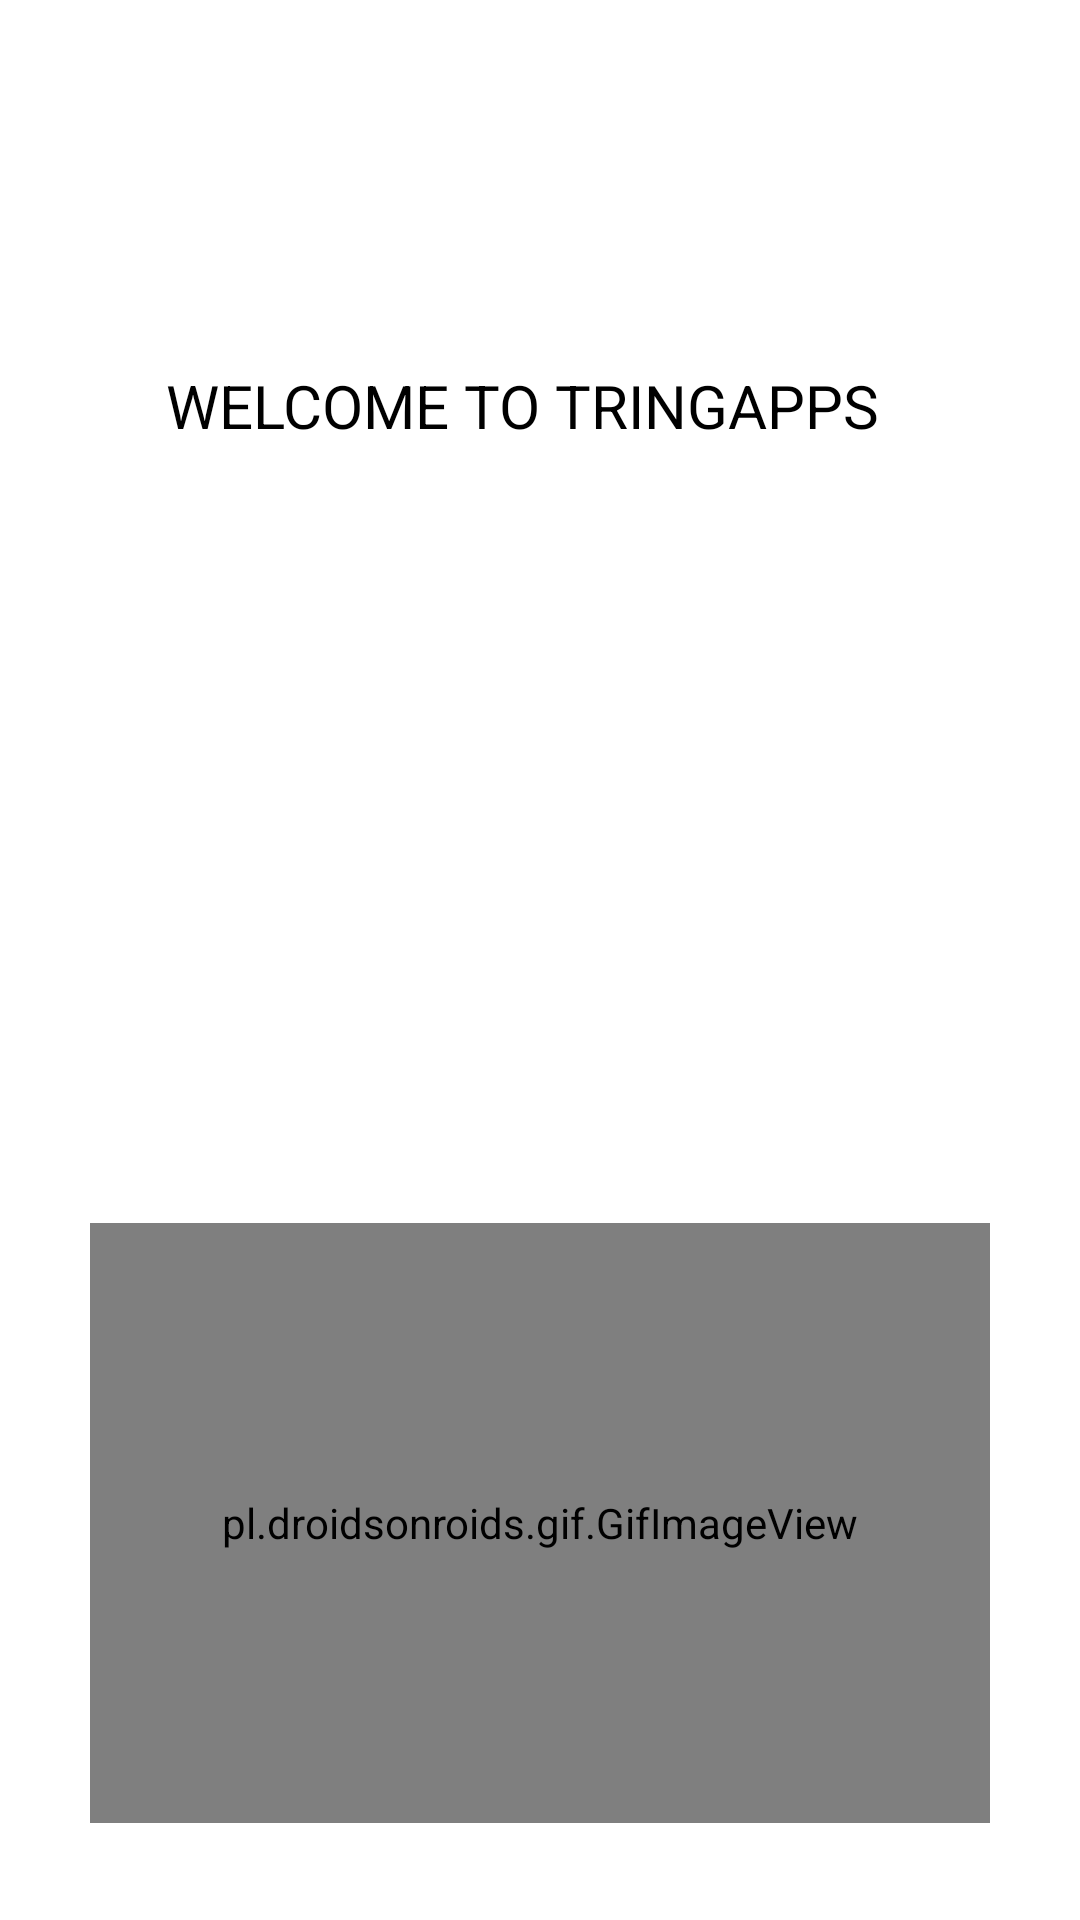

Produce the Android XML layout that renders to this screen, including the resource entries it uses.
<!-- AndroidManifest.xml: application theme Theme.LoginWithFirebase -->
<!-- res/layout/activity_splash_screen.xml -->
<?xml version="1.0" encoding="utf-8"?>
<androidx.constraintlayout.widget.ConstraintLayout xmlns:android="http://schemas.android.com/apk/res/android"
    xmlns:app="http://schemas.android.com/apk/res-auto"
    xmlns:tools="http://schemas.android.com/tools"
    android:layout_width="match_parent"
    android:layout_height="match_parent"
    tools:context=".SplashScreen">

    <TextView
        android:id="@+id/textView"
        android:layout_width="wrap_content"
        android:layout_height="wrap_content"
        android:layout_marginStart="138dp"
        android:layout_marginTop="100dp"
        android:layout_marginEnd="150dp"
        android:layout_marginBottom="50dp"
        android:text="Welcome to Tringapps"
        android:textAlignment="center"
        android:textAllCaps="true"
        android:textColor="@color/black"
        android:textSize="20sp"
        app:layout_constraintBottom_toTopOf="@+id/SplashScreenImage"
        app:layout_constraintEnd_toEndOf="parent"
        app:layout_constraintStart_toStartOf="parent"
        app:layout_constraintTop_toTopOf="parent" />

    <ImageView
        android:id="@+id/SplashScreenImage"
        android:layout_width="300dp"
        android:layout_height="200dp"
        android:src="@drawable/title_splash"
        app:layout_constraintBottom_toBottomOf="parent"
        app:layout_constraintLeft_toLeftOf="parent"
        app:layout_constraintRight_toRightOf="parent"
        app:layout_constraintTop_toTopOf="parent" />

    <pl.droidsonroids.gif.GifImageView
        android:layout_width="300dp"
        android:layout_height="200dp"
        android:layout_marginBottom="45dp"
        android:src="@drawable/giphy_2"
        app:layout_constraintBottom_toBottomOf="parent"
        app:layout_constraintEnd_toEndOf="parent"
        app:layout_constraintStart_toStartOf="parent"
        app:layout_constraintTop_toBottomOf="@+id/SplashScreenImage" />



</androidx.constraintlayout.widget.ConstraintLayout>
<!-- resources referenced by this layout -->
<resources>
  <style name="Theme.LoginWithFirebase" parent="Theme.MaterialComponents.Light.NoActionBar">
          
          <item name="colorPrimary">@color/purple_500</item>
          <item name="colorPrimaryVariant">@color/purple_700</item>
          <item name="colorOnPrimary">@color/white</item>
          
          <item name="colorSecondary">@color/teal_200</item>
          <item name="colorSecondaryVariant">@color/teal_700</item>
          <item name="colorOnSecondary">@color/black</item>
          
          <item name="android:statusBarColor" tools:targetApi="l">?attr/colorPrimaryVariant</item>
          
      </style>
  <!-- not gathered from this repository: default colours our renderer supplied (Android Studio template values) -->
  <color name="purple_500">#FF6200EE</color>
  <color name="purple_700">#FF3700B3</color>
  <color name="teal_200">#FF03DAC5</color>
  <color name="teal_700">#FF018786</color>
  <color name="black">#FF000000</color>
  <color name="white">#FFFFFFFF</color>
</resources>
